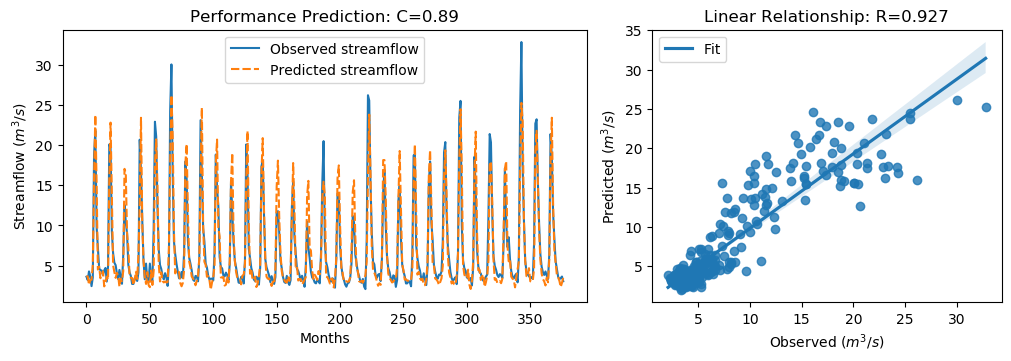

Values plotted in this chart, from the file beside it:
y_true, y_pred, y_true_scaled, y_pred_scaled
3.63, 3.601, -0.5645, -0.5687
3.21, 3.686, -0.6243, -0.5566
4.29, 2.62, -0.4707, -0.7081
3.67, 3.217, -0.5589, -0.6232
2.46, 3.257, -0.7309, -0.6176
3.54, 5.089, -0.5773, -0.3572
18.82, 15.98, 1.595, 1.192
21.76, 23.73, 2.013, 2.293
9.83, 15.28, 0.3169, 1.091
7.16, 4.514, -0.06268, -0.4389
4.67, 4.898, -0.4167, -0.3843
4.44, 3.44, -0.4494, -0.5915
4.4, 3.827, -0.4551, -0.5365
3.83, 4.3, -0.5361, -0.4693
4.42, 2.426, -0.4522, -0.7358
4.72, 2.936, -0.4096, -0.6632
3.03, 3.641, -0.6499, -0.563
4.87, 3.243, -0.3883, -0.6196
20.07, 15.54, 1.773, 1.129
19.62, 22.78, 1.709, 2.158
9.33, 13.61, 0.2458, 0.8548
6.56, 5.064, -0.148, -0.3607
5.37, 4.211, -0.3172, -0.4819
5.07, 3.488, -0.3598, -0.5848
4.02, 4.111, -0.5091, -0.4962
3.34, 3.781, -0.6058, -0.543
4.47, 2.381, -0.4451, -0.7422
3.61, 3.392, -0.5674, -0.5984
2.75, 3.108, -0.6897, -0.6387
6.28, 4.318, -0.1878, -0.4667
12.55, 17.03, 0.7036, 1.341
10.44, 16.48, 0.4036, 1.262
9.01, 9.131, 0.2003, 0.2175
5.12, 7.245, -0.3527, -0.05066
4.16, 3.65, -0.4892, -0.5617
3.72, 3.484, -0.5518, -0.5853
2.73, 3.469, -0.6925, -0.5874
2.73, 2.597, -0.6925, -0.7115
3.43, 3.273, -0.593, -0.6153
3.4, 4.248, -0.5972, -0.4767
3.1, 3.353, -0.6399, -0.6039
4.17, 6.378, -0.4878, -0.1739
20.66, 12.66, 1.857, 0.7197
16.78, 23.38, 1.305, 2.243
10.67, 10.36, 0.4363, 0.3922
5.59, 5.576, -0.2859, -0.2878
3.31, 3.568, -0.61, -0.5733
5.26, 2.734, -0.3328, -0.692
3.05, 4.196, -0.647, -0.4841
3.04, 2.599, -0.6484, -0.7112
5.26, 2.332, -0.3328, -0.7491
3.41, 4.392, -0.5958, -0.4562
3.07, 2.603, -0.6442, -0.7106
9.62, 4.387, 0.2871, -0.457
22.89, 17.6, 2.174, 1.422
21.04, 20.7, 1.911, 1.862
12.14, 14.93, 0.6453, 1.042
7.0, 5.189, -0.08543, -0.3428
5.08, 3.041, -0.3584, -0.6483
4.58, 4.167, -0.4295, -0.4882
... 317 more rows
